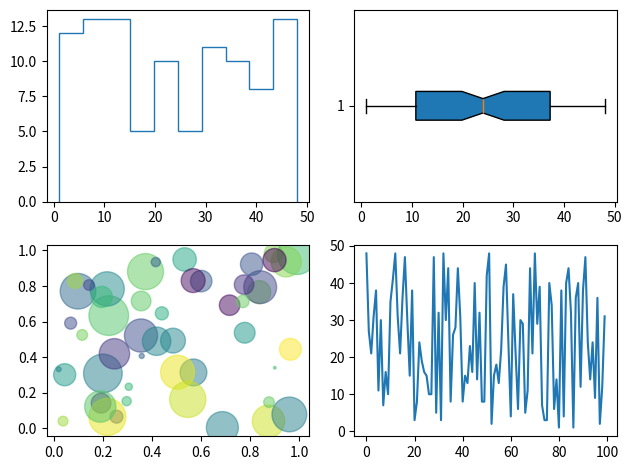

The script that saved this image:
import matplotlib.pyplot as plt
import numpy as np

data = np.random.randint(1,50,100)
#una lista de 100 numeros aleatorios enteros de 1 a 50 

n = 50
x = np.random.rand(n)
y = np.random.rand(n)
area = (30* np.random.rand(n)) **2
color = np.random.rand(n)

plt.subplot(2,2,1)
plt.hist(data,bins=10,histtype='step')
#el histype step me muestra el contorno sin relleno del histograma
plt.subplot(2,2,2)
plt.boxplot(data, vert=False, patch_artist=True, notch=True, showfliers=False)
#vert es la orientacion en este caso horizontal, patch artist es el relleno de la caja
#el notch le pone una correa en la mediana a la caja
#el showfliers muestra o no los outliers o los puntos anomalos en la distribucion
plt.subplot(2,2,3)
plt.scatter(x,y, s=area, c=color, marker='o', alpha=0.5)
#x y y, area y color
plt.subplot(2,2,4)
plt.plot(data)
plt.tight_layout()
plt.show()